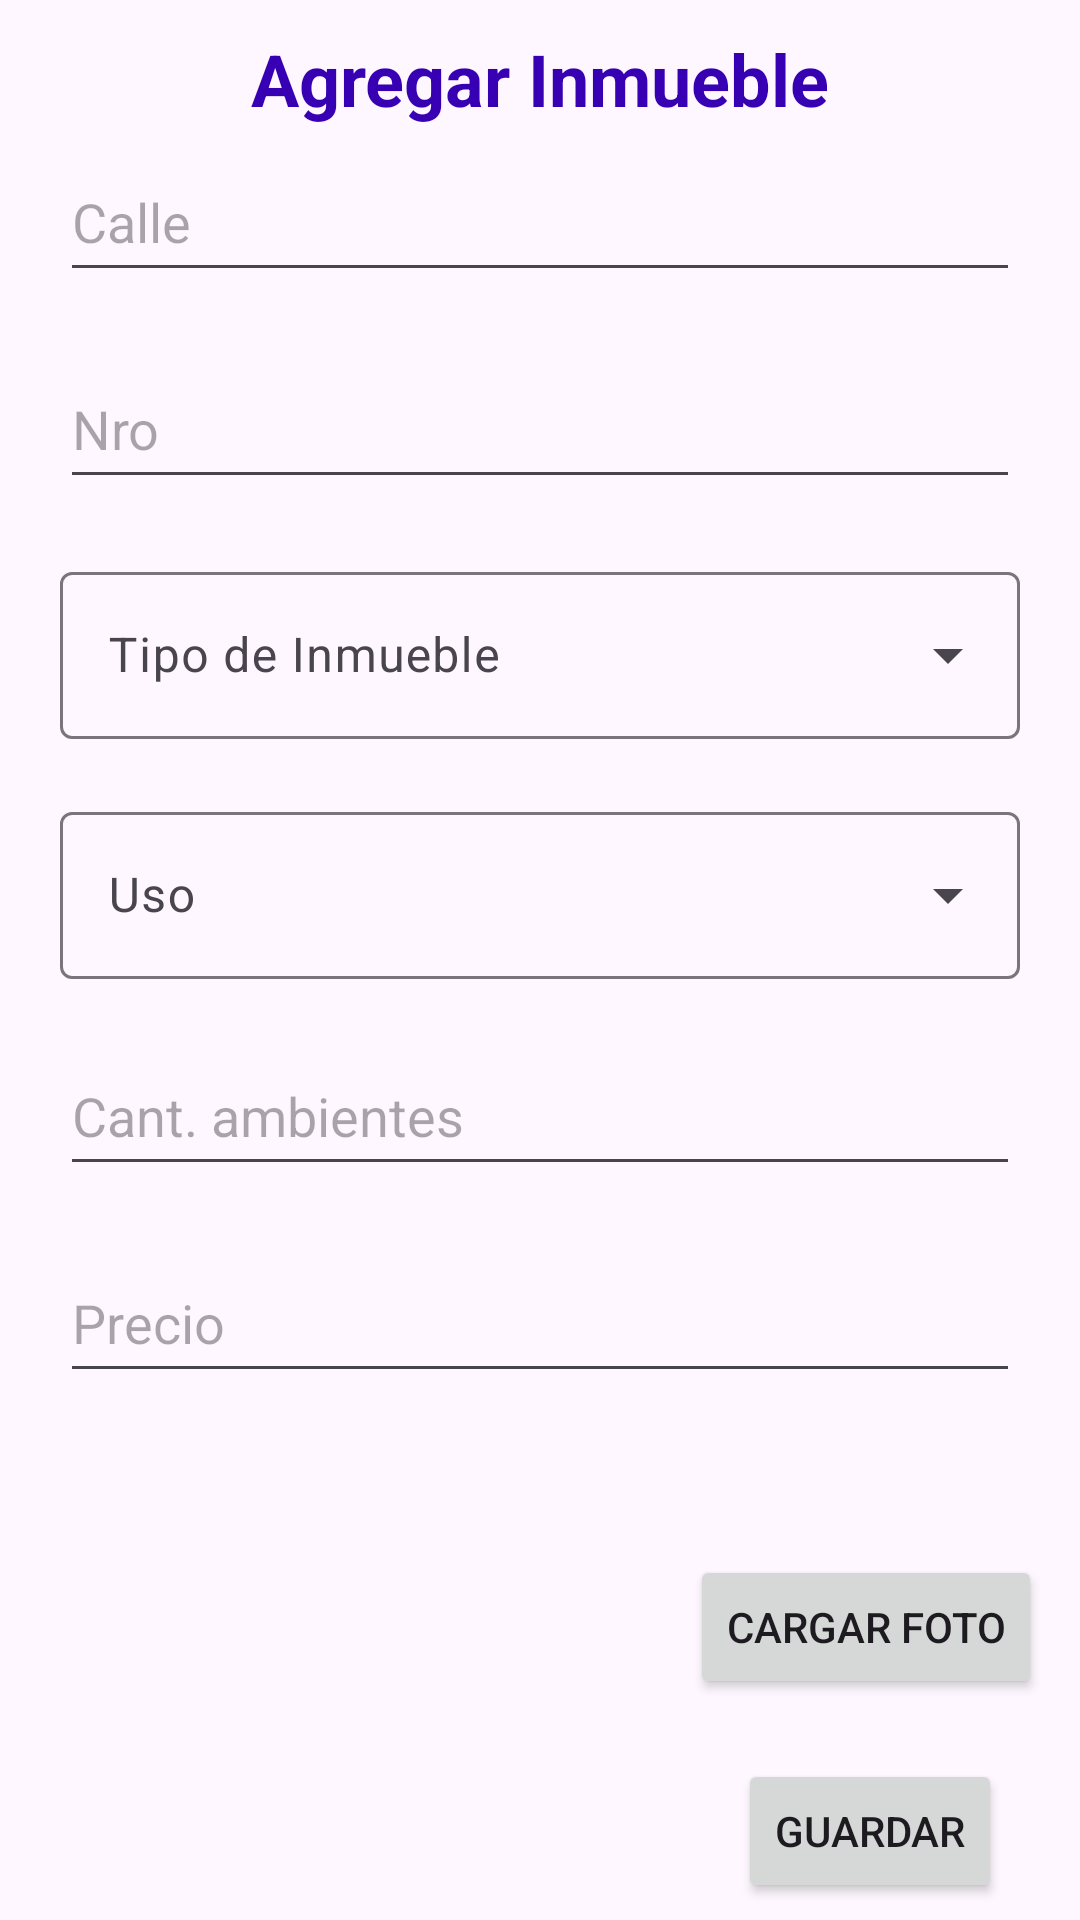

Layout XML and referenced resources for this Android screen:
<!-- AndroidManifest.xml: application theme Theme.AppInmobiliaria -->
<!-- res/layout/fragment_nuevo_inmueble.xml -->
<?xml version="1.0" encoding="utf-8"?>
<androidx.constraintlayout.widget.ConstraintLayout xmlns:android="http://schemas.android.com/apk/res/android"
    xmlns:app="http://schemas.android.com/apk/res-auto"
    xmlns:tools="http://schemas.android.com/tools"
    android:layout_width="match_parent"
    android:layout_height="match_parent"
    tools:context=".ui.inmueble.NuevoInmuebleFragment" >

    <TextView
        android:id="@+id/tvTituloNuevoInmueble"
        android:layout_width="match_parent"
        android:layout_height="wrap_content"
        android:layout_marginStart="8dp"
        android:layout_marginTop="10dp"
        android:layout_marginEnd="8dp"
        android:text="@string/agregar_inmueble"
        android:textAlignment="center"
        android:textColor="@color/purple_700"
        android:textSize="24sp"
        android:textStyle="bold"
        app:layout_constraintEnd_toEndOf="parent"
        app:layout_constraintHorizontal_bias="0.0"
        app:layout_constraintStart_toStartOf="parent"
        app:layout_constraintTop_toTopOf="parent" />

    <EditText
        android:id="@+id/etCalle"
        android:layout_width="match_parent"
        android:layout_height="50dp"
        android:layout_marginStart="20dp"
        android:layout_marginTop="5dp"
        android:layout_marginEnd="20dp"
        android:autofillHints="postalAddress"
        android:ems="10"
        android:hint="@string/calle"
        android:inputType="text"
        app:layout_constraintEnd_toEndOf="parent"
        app:layout_constraintHorizontal_bias="0.497"
        app:layout_constraintStart_toStartOf="parent"
        app:layout_constraintTop_toBottomOf="@+id/tvTituloNuevoInmueble" />

    <TextView
        android:id="@+id/tvErrorCalle"
        android:layout_width="match_parent"
        android:layout_height="wrap_content"
        android:layout_marginStart="20dp"
        android:layout_marginEnd="20dp"
        android:text=""
        android:textAlignment="textStart"
        android:textColor="@color/error"
        app:layout_constraintEnd_toEndOf="parent"
        app:layout_constraintHorizontal_bias="0.0"
        app:layout_constraintStart_toStartOf="parent"
        app:layout_constraintTop_toBottomOf="@+id/etCalle" />

    <EditText
        android:id="@+id/etNroCalle"
        android:layout_width="match_parent"
        android:layout_height="50dp"
        android:layout_marginStart="20dp"
        android:layout_marginEnd="20dp"
        android:autofillHints="postalAddressStreetNumber"
        android:ems="10"
        android:hint="@string/nro"
        android:inputType="number"
        app:layout_constraintEnd_toEndOf="parent"
        app:layout_constraintHorizontal_bias="0.497"
        app:layout_constraintStart_toStartOf="parent"
        app:layout_constraintTop_toBottomOf="@+id/tvErrorCalle" />
    <TextView
        android:id="@+id/tvErrorNroCalle"
        android:layout_width="match_parent"
        android:layout_height="wrap_content"
        android:layout_marginStart="20dp"
        android:layout_marginEnd="20dp"
        android:text=""
        android:textAlignment="textStart"
        android:textColor="@color/error"
        app:layout_constraintEnd_toEndOf="parent"
        app:layout_constraintHorizontal_bias="0.0"
        app:layout_constraintStart_toStartOf="parent"
        app:layout_constraintTop_toBottomOf="@+id/etNroCalle" />

    
    <com.google.android.material.textfield.TextInputLayout
        android:id="@+id/menuTipoInmueble"
        style="@style/Widget.Material3.TextInputLayout.OutlinedBox.ExposedDropdownMenu"
        android:layout_width="match_parent"
        android:layout_height="wrap_content"
        android:layout_marginStart="20dp"
        android:layout_marginEnd="20dp"
        android:hint="@string/tipo_de_inmueble"
        app:layout_constraintEnd_toEndOf="parent"
        app:layout_constraintStart_toStartOf="parent"
        app:layout_constraintTop_toBottomOf="@+id/tvErrorNroCalle">

        <AutoCompleteTextView
            android:id="@+id/etTipoInmueble"
            android:layout_width="match_parent"
            android:layout_height="wrap_content"
            android:inputType="none"
            tools:ignore="LabelFor" />
    </com.google.android.material.textfield.TextInputLayout>
    <TextView
        android:id="@+id/tvErrorTipoInmueble"
        android:layout_width="match_parent"
        android:layout_height="wrap_content"
        android:layout_marginStart="20dp"
        android:layout_marginEnd="20dp"
        android:text=""
        android:textAlignment="textStart"
        android:textColor="@color/error"
        app:layout_constraintEnd_toEndOf="parent"
        app:layout_constraintHorizontal_bias="0.0"
        app:layout_constraintStart_toStartOf="parent"
        app:layout_constraintTop_toBottomOf="@+id/menuTipoInmueble" />

    
    <com.google.android.material.textfield.TextInputLayout
        android:id="@+id/menuUso"
        style="@style/Widget.Material3.TextInputLayout.OutlinedBox.ExposedDropdownMenu"
        android:layout_width="match_parent"
        android:layout_height="wrap_content"
        android:layout_marginStart="20dp"
        android:layout_marginEnd="20dp"
        android:hint="@string/uso"
        app:layout_constraintEnd_toEndOf="parent"
        app:layout_constraintStart_toStartOf="parent"
        app:layout_constraintTop_toBottomOf="@+id/tvErrorTipoInmueble">

        <AutoCompleteTextView
            android:id="@+id/etUso"
            android:layout_width="match_parent"
            android:layout_height="wrap_content"
            android:inputType="none"
            tools:ignore="LabelFor" />

    </com.google.android.material.textfield.TextInputLayout>
    <TextView
        android:id="@+id/tvErrorUso"
        android:layout_width="match_parent"
        android:layout_height="wrap_content"
        android:layout_marginStart="20dp"
        android:layout_marginEnd="20dp"
        android:text=""
        android:textAlignment="textStart"
        android:textColor="@color/error"
        app:layout_constraintEnd_toEndOf="parent"
        app:layout_constraintHorizontal_bias="0.0"
        app:layout_constraintStart_toStartOf="parent"
        app:layout_constraintTop_toBottomOf="@+id/menuUso" />

    <EditText
        android:id="@+id/etCantidadAmbientes"
        android:layout_width="match_parent"
        android:layout_height="50dp"
        android:layout_marginStart="20dp"
        android:layout_marginEnd="20dp"
        android:autofillHints=""
        android:ems="10"
        android:hint="@string/cant_ambientes"
        android:inputType="number"
        app:layout_constraintEnd_toEndOf="parent"
        app:layout_constraintHorizontal_bias="0.497"
        app:layout_constraintStart_toStartOf="parent"
        app:layout_constraintTop_toBottomOf="@+id/tvErrorUso" />
    <TextView
        android:id="@+id/tvErrorCantidadAmbientes"
        android:layout_width="match_parent"
        android:layout_height="wrap_content"
        android:layout_marginStart="20dp"
        android:layout_marginEnd="20dp"
        android:text=""
        android:textAlignment="textStart"
        android:textColor="@color/error"
        app:layout_constraintEnd_toEndOf="parent"
        app:layout_constraintHorizontal_bias="0.0"
        app:layout_constraintStart_toStartOf="parent"
        app:layout_constraintTop_toBottomOf="@+id/etCantidadAmbientes" />

    <EditText
        android:id="@+id/etPrecio"
        android:layout_width="match_parent"
        android:layout_height="50dp"
        android:layout_marginStart="20dp"
        android:layout_marginEnd="20dp"
        android:autofillHints=""
        android:ems="10"
        android:hint="@string/precio"
        android:inputType="numberDecimal"
        app:layout_constraintEnd_toEndOf="parent"
        app:layout_constraintHorizontal_bias="0.497"
        app:layout_constraintStart_toStartOf="parent"
        app:layout_constraintTop_toBottomOf="@+id/tvErrorCantidadAmbientes" />
    <TextView
        android:id="@+id/tvErrorPrecio"
        android:layout_width="match_parent"
        android:layout_height="wrap_content"
        android:layout_marginStart="20dp"
        android:layout_marginEnd="20dp"
        android:text=""
        android:textAlignment="textStart"
        android:textColor="@color/error"
        app:layout_constraintEnd_toEndOf="parent"
        app:layout_constraintHorizontal_bias="0.0"
        app:layout_constraintStart_toStartOf="parent"
        app:layout_constraintTop_toBottomOf="@+id/etPrecio" />

    <Button
        android:id="@+id/btnGuardarNuevoInmeuble"
        android:layout_width="wrap_content"
        android:layout_height="wrap_content"
        android:layout_marginTop="20dp"
        android:text="@string/guardar"
        app:layout_constraintBottom_toBottomOf="parent"
        app:layout_constraintEnd_toEndOf="parent"
        app:layout_constraintHorizontal_bias="0.546"
        app:layout_constraintStart_toEndOf="@+id/ivFotoNueva"
        app:layout_constraintTop_toBottomOf="@+id/btnCargarFoto"
        app:layout_constraintVertical_bias="0.0" />

    <Button
        android:id="@+id/btnCargarFoto"
        android:layout_width="wrap_content"
        android:layout_height="wrap_content"
        android:layout_marginTop="35dp"
        android:text="@string/cargar_foto"
        app:layout_constraintEnd_toEndOf="parent"
        app:layout_constraintHorizontal_bias="0.547"
        app:layout_constraintStart_toEndOf="@+id/ivFotoNueva"
        app:layout_constraintTop_toBottomOf="@+id/tvErrorPrecio" />

    <ImageView
        android:id="@+id/ivFotoNueva"
        android:layout_width="175dp"
        android:layout_height="150dp"
        android:layout_marginStart="40dp"
        android:layout_marginTop="20dp"
        android:contentDescription="@string/foto_del_inmueble_a_registrar"
        app:layout_constraintStart_toStartOf="parent"
        app:layout_constraintTop_toBottomOf="@+id/tvErrorPrecio"
        tools:src="@tools:sample/avatars" />

    <TextView
        android:id="@+id/tvErrorFoto"
        android:layout_width="200dp"
        android:layout_height="wrap_content"
        android:textAlignment="textStart"
        android:textColor="@color/error"
        app:layout_constraintBottom_toBottomOf="parent"
        app:layout_constraintEnd_toEndOf="parent"
        app:layout_constraintHorizontal_bias="0.137"
        app:layout_constraintStart_toStartOf="parent"
        app:layout_constraintTop_toBottomOf="@+id/ivFotoNueva"
        app:layout_constraintVertical_bias="0.0" />

</androidx.constraintlayout.widget.ConstraintLayout>
<!-- resources referenced by this layout -->
<resources>
  <color name="error">#B00020</color>
  <color name="purple_700">#FF3700B3</color>
  <string name="agregar_inmueble">Agregar Inmueble</string>
  <string name="calle">Calle</string>
  <string name="cant_ambientes">Cant. ambientes</string>
  <string name="cargar_foto">Cargar Foto</string>
  <string name="foto_del_inmueble_a_registrar">Foto del Inmueble a registrar</string>
  <string name="guardar">Guardar</string>
  <string name="nro">Nro</string>
  <string name="precio">Precio</string>
  <string name="tipo_de_inmueble">Tipo de Inmueble</string>
  <string name="uso">Uso</string>
  <style name="Theme.AppInmobiliaria" parent="Theme.Material3.DayNight.NoActionBar">
          
          <item name="colorPrimary">@color/purple_500</item>
          <item name="colorPrimaryVariant">@color/purple_700</item>
          <item name="colorOnPrimary">@color/white</item>
          
          <item name="colorSecondary">@color/teal_200</item>
          <item name="colorSecondaryVariant">@color/teal_700</item>
          <item name="colorOnSecondary">@color/black</item>
          
          <item name="android:statusBarColor">?attr/colorPrimaryVariant</item>
          
      </style>
  <color name="purple_500">#FF6200EE</color>
  <color name="white">#FFFFFFFF</color>
  <color name="teal_200">#FF03DAC5</color>
  <color name="teal_700">#FF018786</color>
  <color name="black">#FF000000</color>
</resources>
